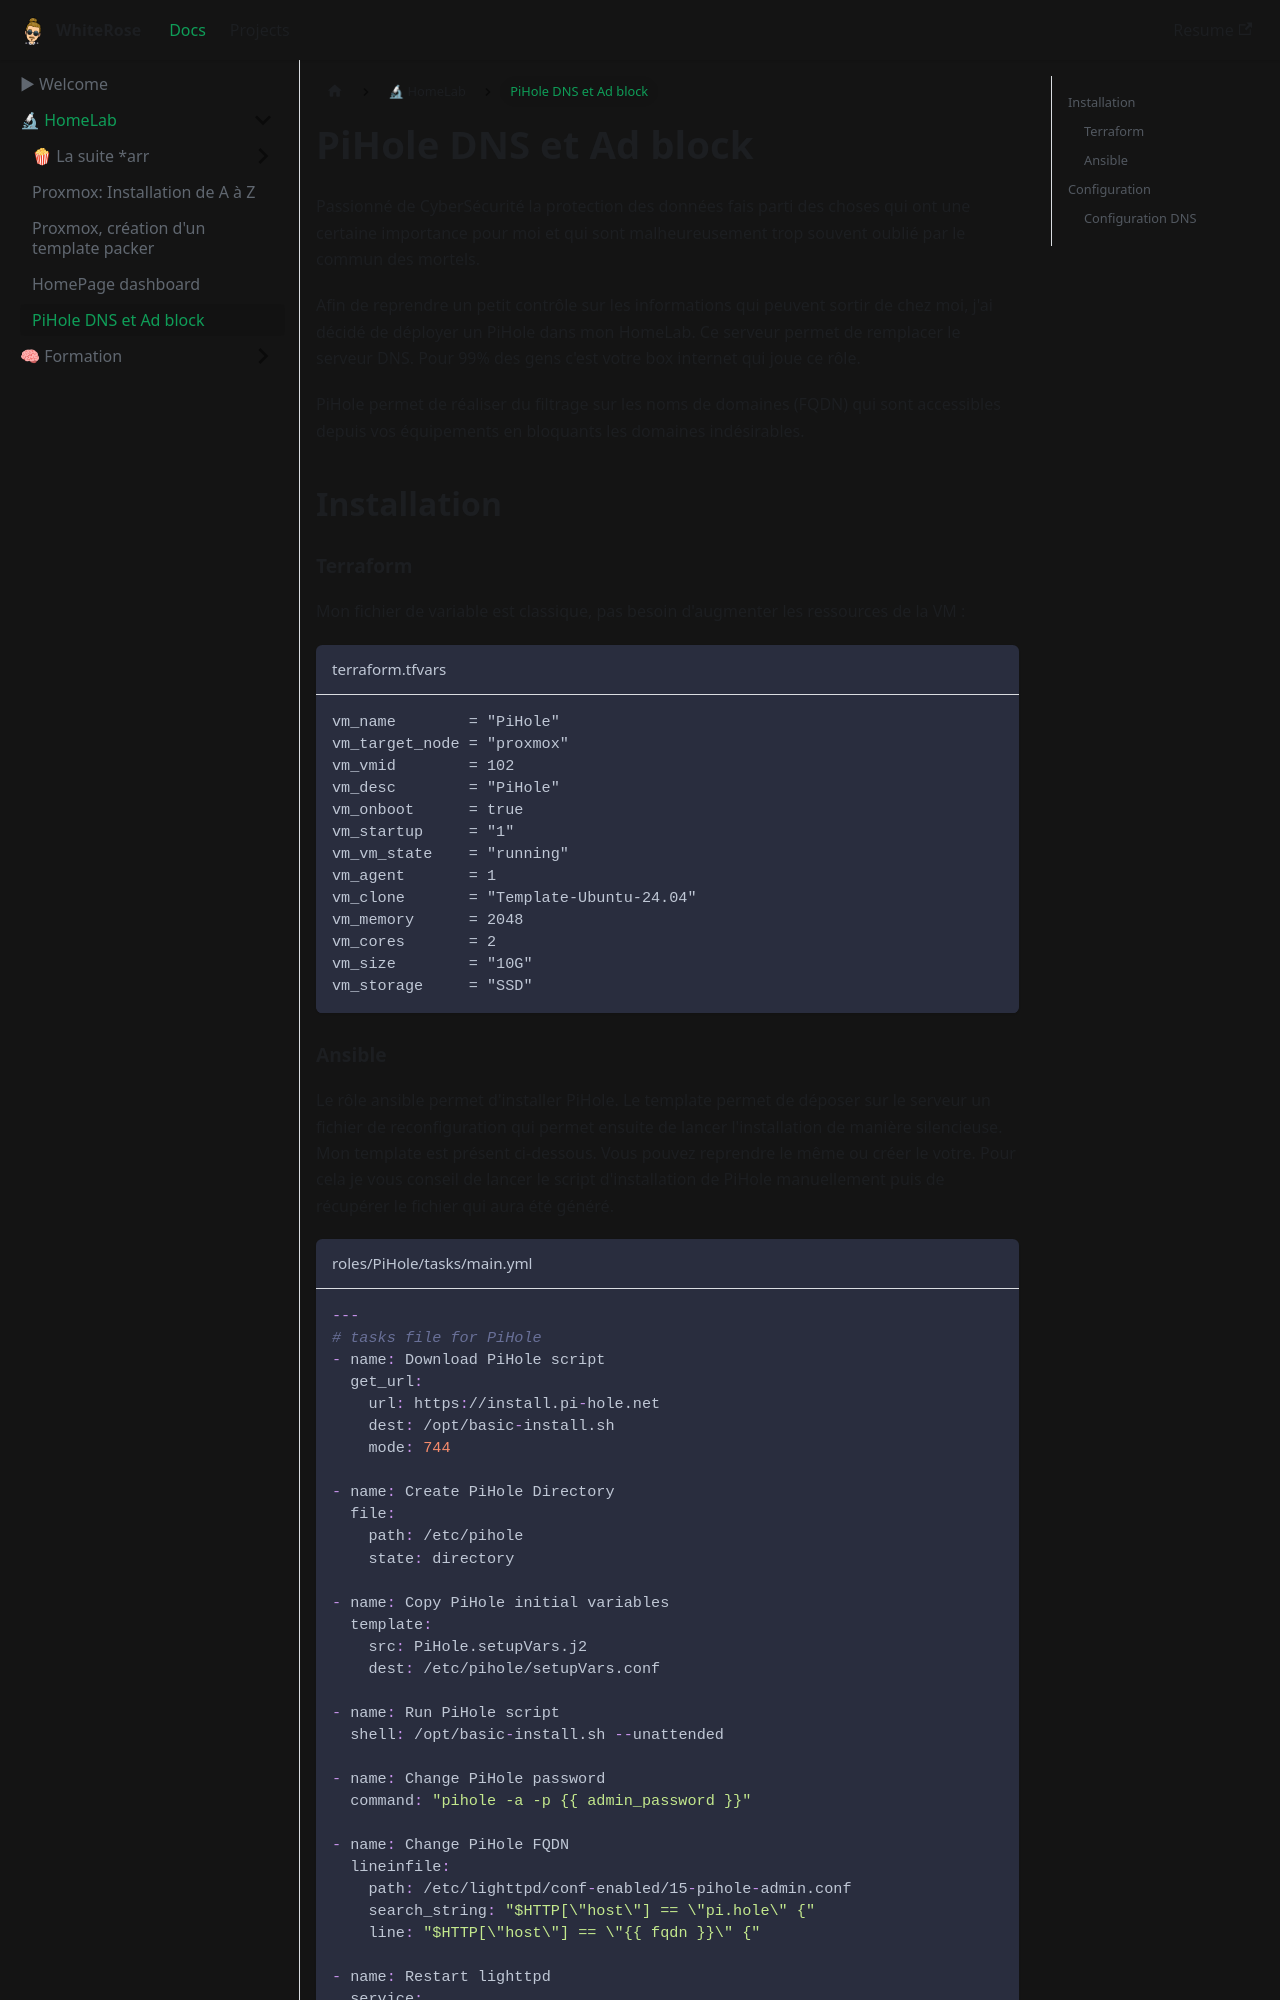

repository: WhiteRoseLK/whiteroselk.github.io · page: docs/homelab/2024-05-31-PiHole/index.html · generator: docusaurus

---
title: "PiHole DNS et Ad block"
author: Mathieu Bannwarth
author_url: https://github.com/WhiteRoseLK/
author_title: Cybersecurity IT engineer
author_image_url: https://avatars.githubusercontent.com/u/50756181
---

Passionné de CyberSécurité la protection des données fais parti des choses qui ont une certaine importance pour moi et qui sont malheureusement trop souvent oublié par le commun des mortels.

Afin de reprendre un petit contrôle sur les informations qui peuvent sortir de chez moi, j'ai décidé de déployer un PiHole dans mon HomeLab.
Ce serveur permet de remplacer le serveur DNS. Pour 99% des gens c'est votre box internet qui joue ce rôle.

PiHole permet de réaliser du filtrage sur les noms de domaines (FQDN) qui sont accessibles depuis vos équipements en bloquants les domaines indésirables.

## Installation

### Terraform

Mon fichier de variable est classique, pas besoin d'augmenter les ressources de la VM :

```bash title="terraform.tfvars"
vm_name        = "PiHole"
vm_target_node = "proxmox"
vm_vmid        = 102
vm_desc        = "PiHole"
vm_onboot      = true
vm_startup     = "1"
vm_vm_state    = "running"
vm_agent       = 1
vm_clone       = "Template-Ubuntu-24.04"
vm_memory      = 2048
vm_cores       = 2
vm_size        = "10G"
vm_storage     = "SSD"
```
